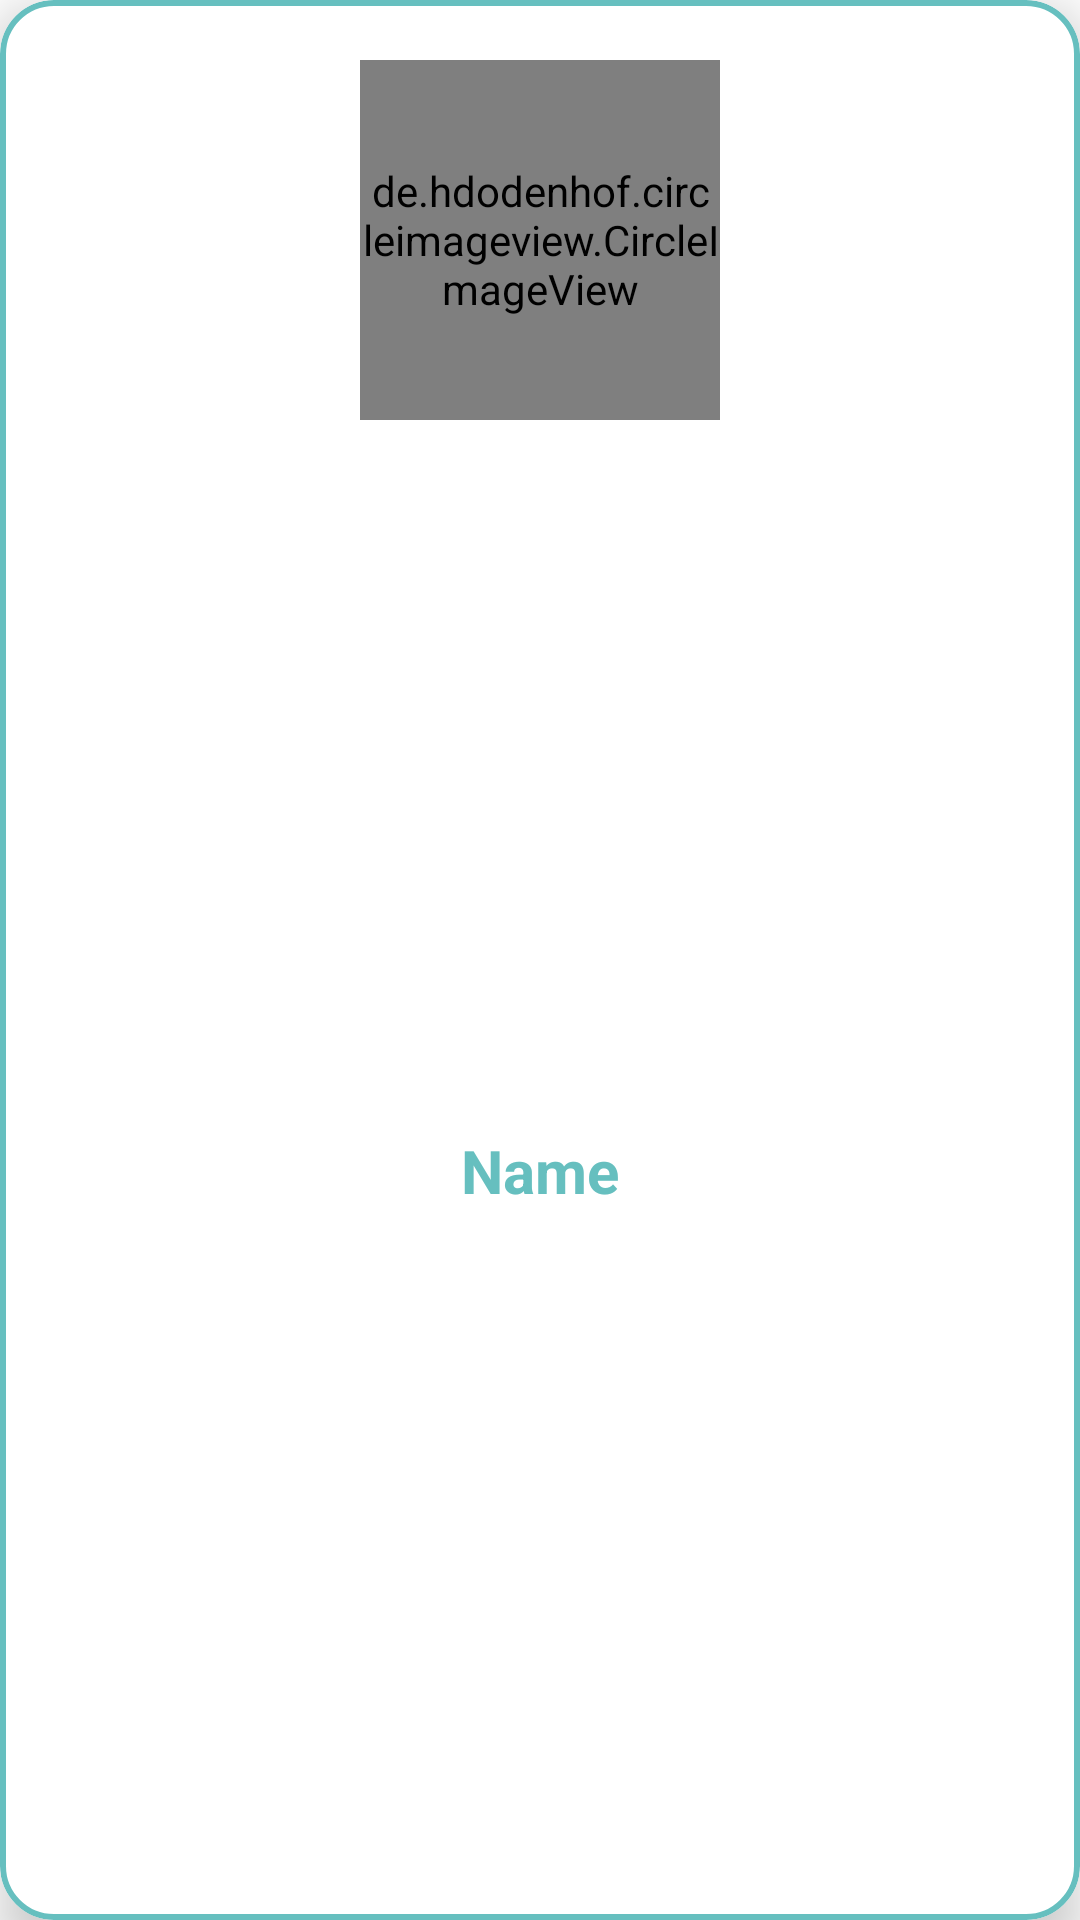

Produce the Android XML layout that renders to this screen, including the resource entries it uses.
<!-- AndroidManifest.xml: application theme Theme.MyProject -->
<!-- res/layout/activity_card_user.xml -->
<?xml version="1.0" encoding="utf-8"?>
<com.google.android.material.card.MaterialCardView xmlns:android="http://schemas.android.com/apk/res/android"
    xmlns:app="http://schemas.android.com/apk/res-auto"
    xmlns:tools="http://schemas.android.com/tools"
    android:layout_width="160dp"
    android:layout_height="200dp"
    android:layout_marginTop="20dp"
    android:layout_marginHorizontal="5dp"
    app:cardBackgroundColor="@color/white"
    app:cardCornerRadius="18dp"
    app:strokeColor="@color/secondary_color"
    app:strokeWidth="2dp"
    app:cardElevation="10dp">

    <androidx.constraintlayout.widget.ConstraintLayout
        android:layout_width="match_parent"
        android:layout_height="match_parent">

        <de.hdodenhof.circleimageview.CircleImageView
            android:id="@+id/circleImageView"
            android:layout_width="120dp"
            android:layout_height="120dp"
            android:layout_marginTop="20dp"
            app:layout_constraintEnd_toEndOf="parent"
            app:layout_constraintStart_toStartOf="parent"
            app:layout_constraintTop_toTopOf="parent"
            tools:src="@tools:sample/avatars" />

        <TextView
            android:id="@+id/name"
            android:layout_width="wrap_content"
            android:layout_height="wrap_content"
            android:layout_margin="8dp"
            android:text="@string/name"
            android:textColor="@color/secondary_color"
            android:textSize="20sp"
            android:textStyle="bold"
            app:layout_constraintBottom_toBottomOf="parent"
            app:layout_constraintEnd_toEndOf="@+id/circleImageView"
            app:layout_constraintStart_toStartOf="@+id/circleImageView"
            app:layout_constraintTop_toBottomOf="@+id/circleImageView" />
    </androidx.constraintlayout.widget.ConstraintLayout>
</com.google.android.material.card.MaterialCardView>
<!-- resources referenced by this layout -->
<resources>
  <color name="secondary_color">#66BFBF</color>
  <color name="white">#FFFFFFFF</color>
  <string name="name">Name</string>
  <style name="Theme.MyProject" parent="Theme.MaterialComponents.Light.NoActionBar">
          
          <item name="colorPrimary">@color/background_color</item>
          <item name="colorPrimaryVariant">@color/primary_dark_color</item>
          <item name="colorOnPrimary">@color/black</item>
          
          <item name="colorSecondary">@color/secondary_color</item>
          <item name="colorSecondaryVariant">@color/secondary_dark_color</item>
          <item name="colorOnSecondary">@color/black</item>
          
          <item name="android:statusBarColor" tools:targetApi="l">?attr/colorSecondary</item>
          
      </style>
  <color name="background_color">#fff</color>
  <color name="primary_dark_color">#c0c1c2</color>
  <color name="black">#FF000000</color>
  <color name="secondary_dark_color">#707070</color>
</resources>
